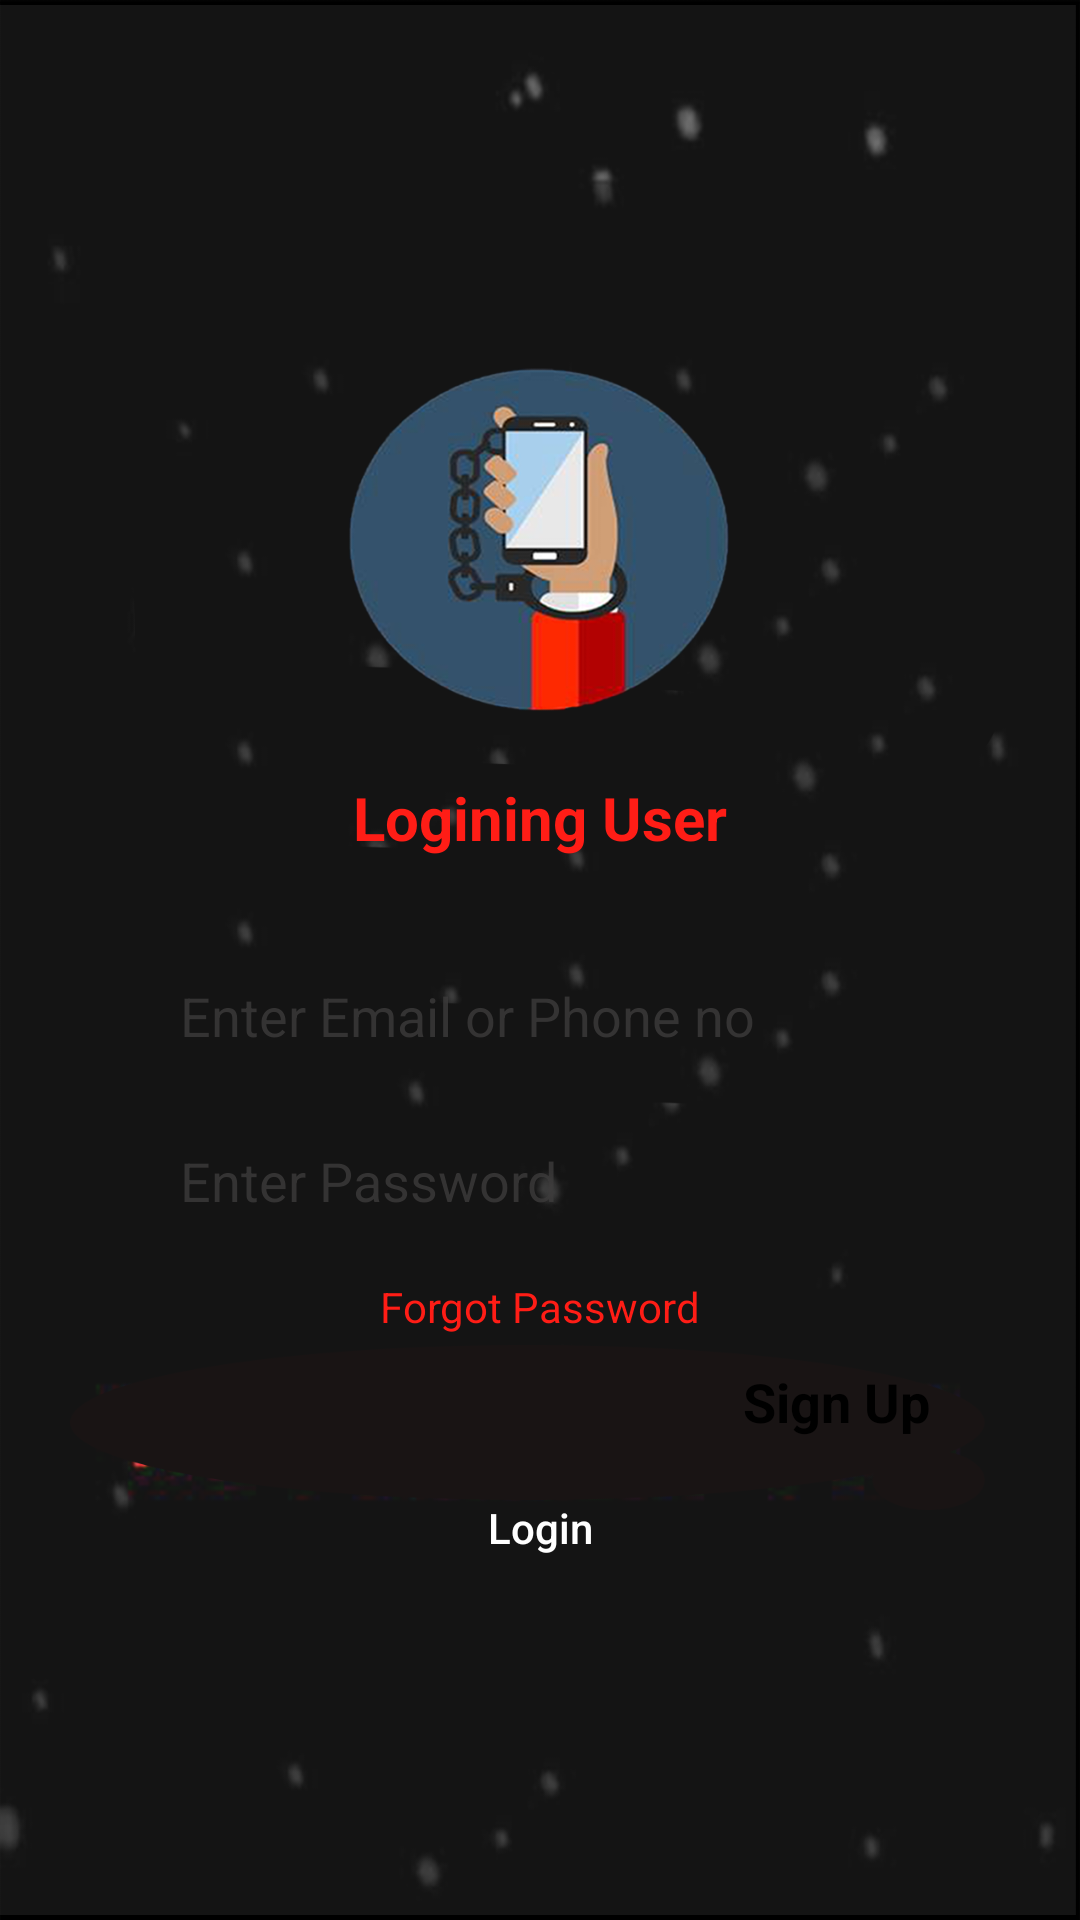

Layout XML and referenced resources for this Android screen:
<!-- AndroidManifest.xml: activity theme Theme.AppCompat.NoActionBar -->
<!-- res/layout/activity_login.xml -->
<?xml version="1.0" encoding="utf-8"?>
<android.support.constraint.ConstraintLayout xmlns:android="http://schemas.android.com/apk/res/android"
    xmlns:app="http://schemas.android.com/apk/res-auto"
    xmlns:tools="http://schemas.android.com/tools"
    android:layout_width="match_parent"
    android:layout_height="match_parent"
    tools:context="com.shoaibnwar.crighter.Activities.LoginActivity"
    android:background="@drawable/bgimage">
    
    <RelativeLayout
        android:layout_width="match_parent"
        android:layout_height="match_parent">

        <LinearLayout
            android:layout_width="match_parent"
            android:layout_height="wrap_content"
            android:orientation="vertical"
            android:layout_centerInParent="true">
        
        <ImageView
            android:layout_width="145dp"
            android:layout_height="145dp"
            android:layout_centerHorizontal="true"
            android:layout_gravity="center_horizontal"
            android:src="@drawable/logo"/>

            <TextView
                android:layout_width="wrap_content"
                android:layout_height="wrap_content"
                android:textColor="@color/colorRed"
                android:text="Logining User"
                android:layout_marginTop="10dp"
                android:textStyle="bold"
                android:textSize="20sp"
                android:layout_gravity="center_horizontal"/>

        <LinearLayout
            android:layout_width="match_parent"
            android:layout_height="240dp"
            android:orientation="vertical"
            android:background="@drawable/shaded_background"
            android:layout_marginLeft="30dp"
            android:layout_marginTop="10dp"
            android:layout_marginRight="30dp"
            android:visibility="visible">

            <RelativeLayout
                android:layout_width="match_parent"
                android:layout_height="45dp"
                android:layout_marginTop="20dp"
                android:background="@drawable/shaded_background"
                android:layout_marginLeft="20dp"
                android:layout_marginRight="20dp">
                <EditText
                    android:id="@+id/et_email"
                    android:layout_width="match_parent"
                    android:layout_height="match_parent"
                    android:textColor="@color/colorBlack"
                    android:textColorHint="@color/colorHind"
                    android:hint="Enter Email or Phone no"
                    android:paddingLeft="10dp"
                    android:inputType="textEmailAddress"
                    android:background="@null" />
            </RelativeLayout>
            <RelativeLayout
                android:layout_width="match_parent"
                android:layout_height="45dp"
                android:layout_marginTop="10dp"
                android:background="@drawable/shaded_background"
                android:layout_marginLeft="20dp"
                android:layout_marginRight="20dp">
                <EditText
                    android:id="@+id/et_password"
                    android:layout_width="match_parent"
                    android:layout_height="match_parent"
                    android:background="@null"
                    android:textColor="@color/colorBlack"
                    android:textColorHint="@color/colorHind"
                    android:hint="Enter Password"
                    android:paddingLeft="10dp"
                    android:inputType="textPassword"/>
            </RelativeLayout>

                <TextView
                    android:id="@+id/tv_forgot_passowrd"
                    android:layout_width="wrap_content"
                    android:layout_height="wrap_content"
                    android:text="Forgot Password"
                    android:layout_gravity="center_horizontal"
                    android:layout_marginTop="10dp"
                    android:textColor="@color/colorRed"/>

            <TextView
                android:id="@+id/tv_sign_up"
                android:layout_width="wrap_content"
                android:layout_height="wrap_content"
                android:text="Sign Up"
                android:textStyle="bold"
                android:textSize="18sp"
                android:layout_gravity="right"
                android:layout_marginTop="10dp"
                android:layout_marginRight="20dp"
                android:textColor="@color/colorBlack"/>

            <Button
                android:id="@+id/bt_login"
                android:layout_width="150dp"
                android:layout_height="40dp"
                android:layout_marginTop="10dp"
                android:textColor="@color/colorWhite"
                android:text="Login"
                android:textAllCaps="false"
                android:layout_gravity="center_horizontal"
                android:background="@drawable/button_background"/>

        </LinearLayout>
        </LinearLayout>

        <ProgressBar
            android:id="@+id/progressbar"
            android:layout_width="wrap_content"
            android:layout_height="wrap_content"
            android:layout_centerInParent="true"
            android:visibility="gone"/>
    </RelativeLayout>

</android.support.constraint.ConstraintLayout>
<!-- resources referenced by this layout -->
<resources>
  <color name="colorBlack">#000</color>
  <color name="colorHind">#c93d3b3b</color>
  <color name="colorRed">#ff1d16</color>
  <color name="colorWhite">#fff</color>
  <!-- drawable bgimage: png bitmap (drawable-xxxhdpi, 71951 bytes) -->
  <!-- drawable logo: png bitmap (drawable-xxxhdpi, 118284 bytes) -->
</resources>
